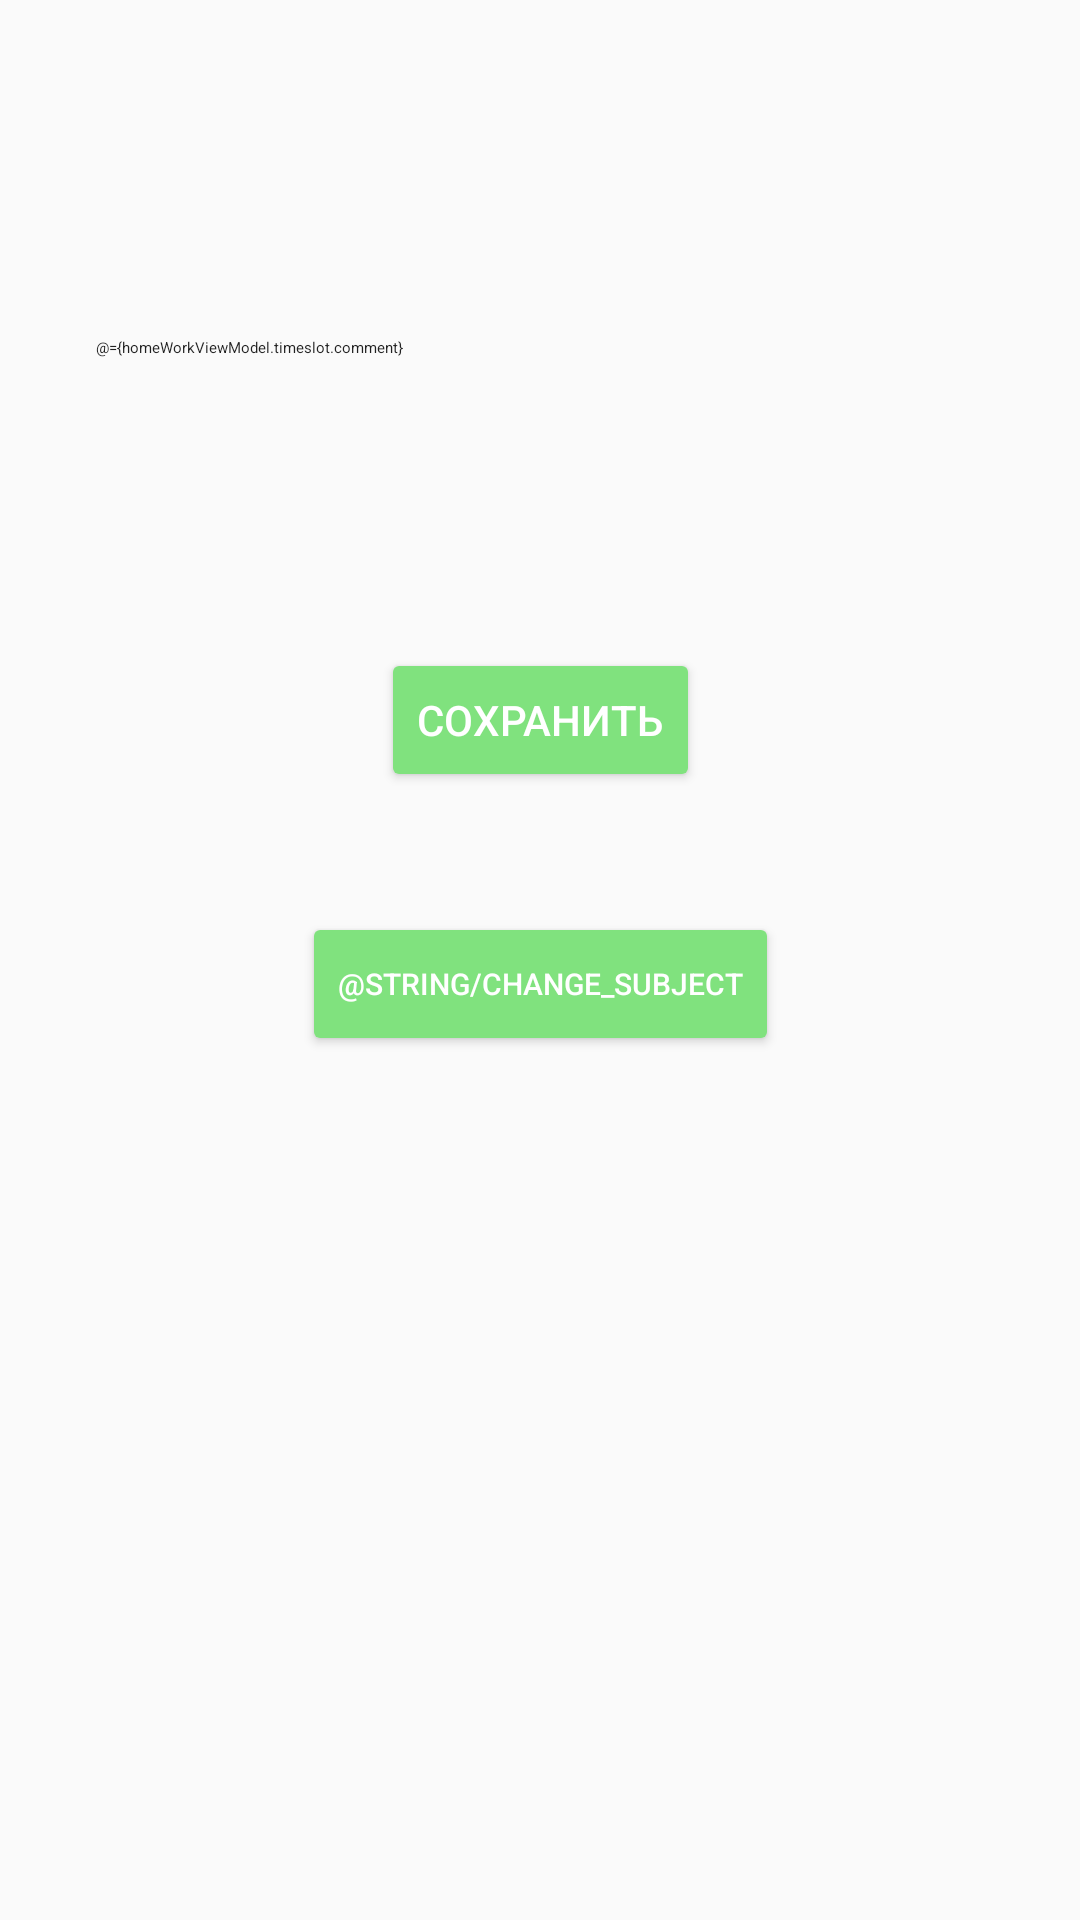

Android layout source for this screen:
<!-- AndroidManifest.xml: application theme AppTheme -->
<!-- res/layout/home_work_fragment.xml -->
<?xml version="1.0" encoding="utf-8"?>
    <layout xmlns:android="http://schemas.android.com/apk/res/android"
        xmlns:app="http://schemas.android.com/apk/res-auto"
        xmlns:tools="http://schemas.android.com/tools">

        <data>

            <variable
                name="homeWorkViewModel"
                type="com.example.schoolschedule.ui.homework.HomeWorkViewModel" />
        </data>

        <androidx.core.widget.NestedScrollView
            android:layout_width="match_parent"
            android:layout_height="match_parent">

            <androidx.constraintlayout.widget.ConstraintLayout
                android:id="@+id/homeWork_cl"
                android:layout_width="match_parent"
                android:layout_height="match_parent">

                <EditText
                    android:id="@+id/homeWorkComment"
                    style="@style/Widget.MaterialComponents.TextInputEditText.OutlinedBox"
                    android:layout_width="0dp"
                    android:layout_height="200dp"
                    android:layout_margin="@dimen/activity_vertical_margin"
                    android:ems="10"
                    android:hint="@string/home_work_hint"
                    android:inputType="textMultiLine|text"
                    android:singleLine="false"
                    android:text="@={homeWorkViewModel.timeslot.comment}"
                    app:layout_constraintEnd_toEndOf="parent"
                    app:layout_constraintStart_toStartOf="parent"
                    app:layout_constraintTop_toTopOf="parent" />

                <Button
                    android:id="@+id/save_button"
                    style="@style/Widget.AppCompat.Button.Colored"
                    android:layout_width="wrap_content"
                    android:layout_height="wrap_content"
                    android:text="@string/save_button_title"
                    app:layout_constraintEnd_toEndOf="parent"
                    app:layout_constraintHorizontal_bias="0.5"
                    app:layout_constraintStart_toStartOf="parent"
                    app:layout_constraintTop_toBottomOf="@+id/homeWorkComment" />

                <Button
                    android:id="@+id/change_subject_button"
                    style="@style/Widget.AppCompat.Button.Colored"
                    android:layout_width="wrap_content"
                    android:layout_height="wrap_content"
                    android:layout_marginTop="40dp"
                    android:text="@string/change_subject"
                    android:textSize="10sp"
                    app:layout_constraintEnd_toEndOf="parent"
                    app:layout_constraintStart_toStartOf="parent"
                    app:layout_constraintTop_toBottomOf="@+id/save_button" />

            </androidx.constraintlayout.widget.ConstraintLayout>
        </androidx.core.widget.NestedScrollView>
    </layout>
<!-- resources referenced by this layout -->
<resources>
  <dimen name="activity_vertical_margin">16dp</dimen>
  <string name="save_button_title">Сохранить</string>
  <style name="AppTheme" parent="Theme.AppCompat.Light.DarkActionBar">
          
          <item name="colorPrimary">@color/colorPrimary</item>
          <item name="colorPrimaryDark">@color/colorPrimaryDark</item>
          <item name="colorAccent">@color/colorAccent</item>
      </style>
  <color name="colorPrimary">#4CAF50</color>
  <color name="colorPrimaryDark">#087f23</color>
  <color name="colorAccent">#80e27e</color>
</resources>
